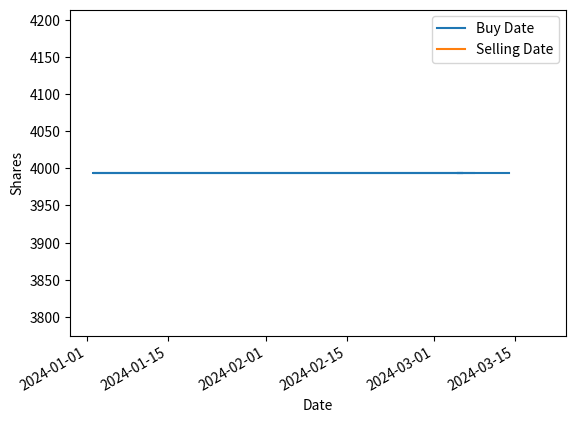

Generate this figure with matplotlib:

# %%
import pandas as pd
import matplotlib.pyplot as plt

# 假设数据保存在名为 df 的 DataFrame 中
df = pd.DataFrame({
    'buy_date': ['2024-03-08', '2024-01-02', '2024-03-06', '2024-03-05', '2024-03-14'],
    'selling_date': ['2024-03-20', '2024-03-20', '2024-03-20', '2024-03-20', '2024-03-20'],
    'shares': [3994.0, 3994.0, 3994.0, 3994.0, 3994.0],
    'hold': [0.0, 0.0, 0.0, 0.0, 0.0],
    'yield': [0.0923, 0.0796, 0.0780, 0.0672, 0.0630],
    'soldout': [1, 1, 1, 1, 1],
    'tic': ['传媒', '传媒', '传媒', '传媒', '传媒']
    })

# 将日期列转换为日期类型
df['buy_date'] = pd.to_datetime(df['buy_date'])
df['selling_date'] = pd.to_datetime(df['selling_date'])

# 创建一个图形和一个坐标轴对象
fig, ax = plt.subplots()

# 根据 buy_date 绘制折线图
ax.plot(df['buy_date'], df['shares'], label='Buy Date')
# 根据 selling_date 绘制折线图
ax.plot(df['selling_date'], df['shares'], label='Selling Date')

# 设置 x 轴标签
ax.set_xlabel('Date')

# 设置 y 轴标签
ax.set_ylabel('Shares')

# 添加图例
ax.legend()

# 自动调整日期标签的格式
fig.autofmt_xdate()

# 显示图形
plt.show()
